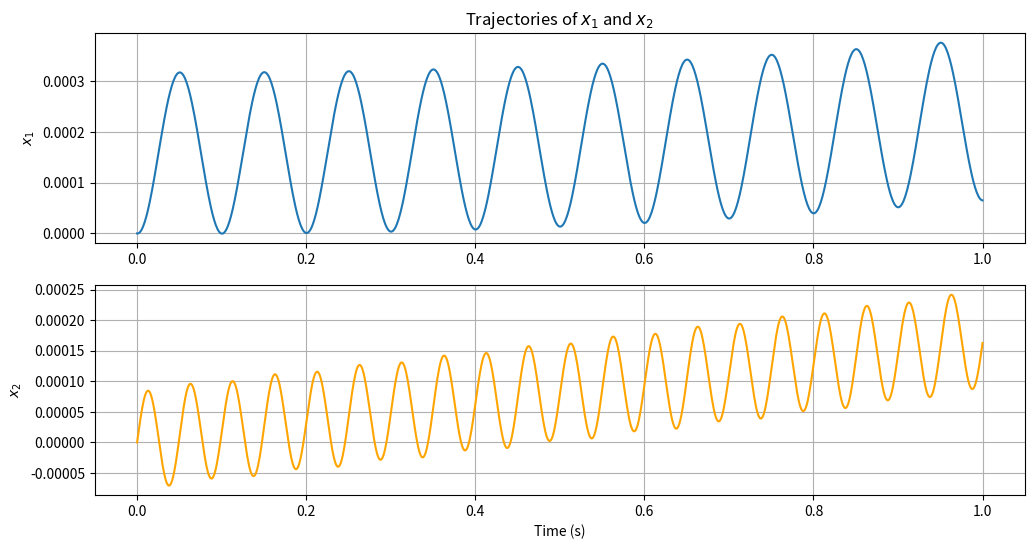

Reproduce this figure in Python.
import numpy as np
import matplotlib.pyplot as plt

# Constants
a1 = -0.1
b1 = 0.1
f1 = 10  # Hz
a2 = -0.2
b2 = 0.1
f2 = 20  # Hz
dt = 0.001  # Time step for Euler's method, 1ms
t_final = 1  # Final time in seconds
n_steps = int(t_final / dt)  # Number of steps

# Time vector
t = np.linspace(0, t_final, n_steps)

# Initialize state vectors
x1 = np.zeros(n_steps)
x2 = np.zeros(n_steps)

# Euler method for system of differential equations
for i in range(1, n_steps):
    u1 = 0.1 * np.sin(2 * np.pi * f1 * t[i-1])
    u2 = 0.1 * np.cos(2 * np.pi * f2 * t[i-1])
    
    x1[i] = x1[i-1] + dt * (a1 * x1[i-1] + b1 * u1 + x2[i-1])
    x2[i] = x2[i-1] + dt * (a2 * x2[i-1] + b2 * u2 + x1[i-1])

# Plot the results
plt.figure(figsize=(12, 6))

plt.subplot(2, 1, 1)
plt.plot(t, x1, label='$x_1$')
plt.title('Trajectories of $x_1$ and $x_2$')
plt.ylabel('$x_1$')
plt.grid(True)

plt.subplot(2, 1, 2)
plt.plot(t, x2, color='orange', label='$x_2$')
plt.xlabel('Time (s)')
plt.ylabel('$x_2$')
plt.grid(True)

plt.show()
